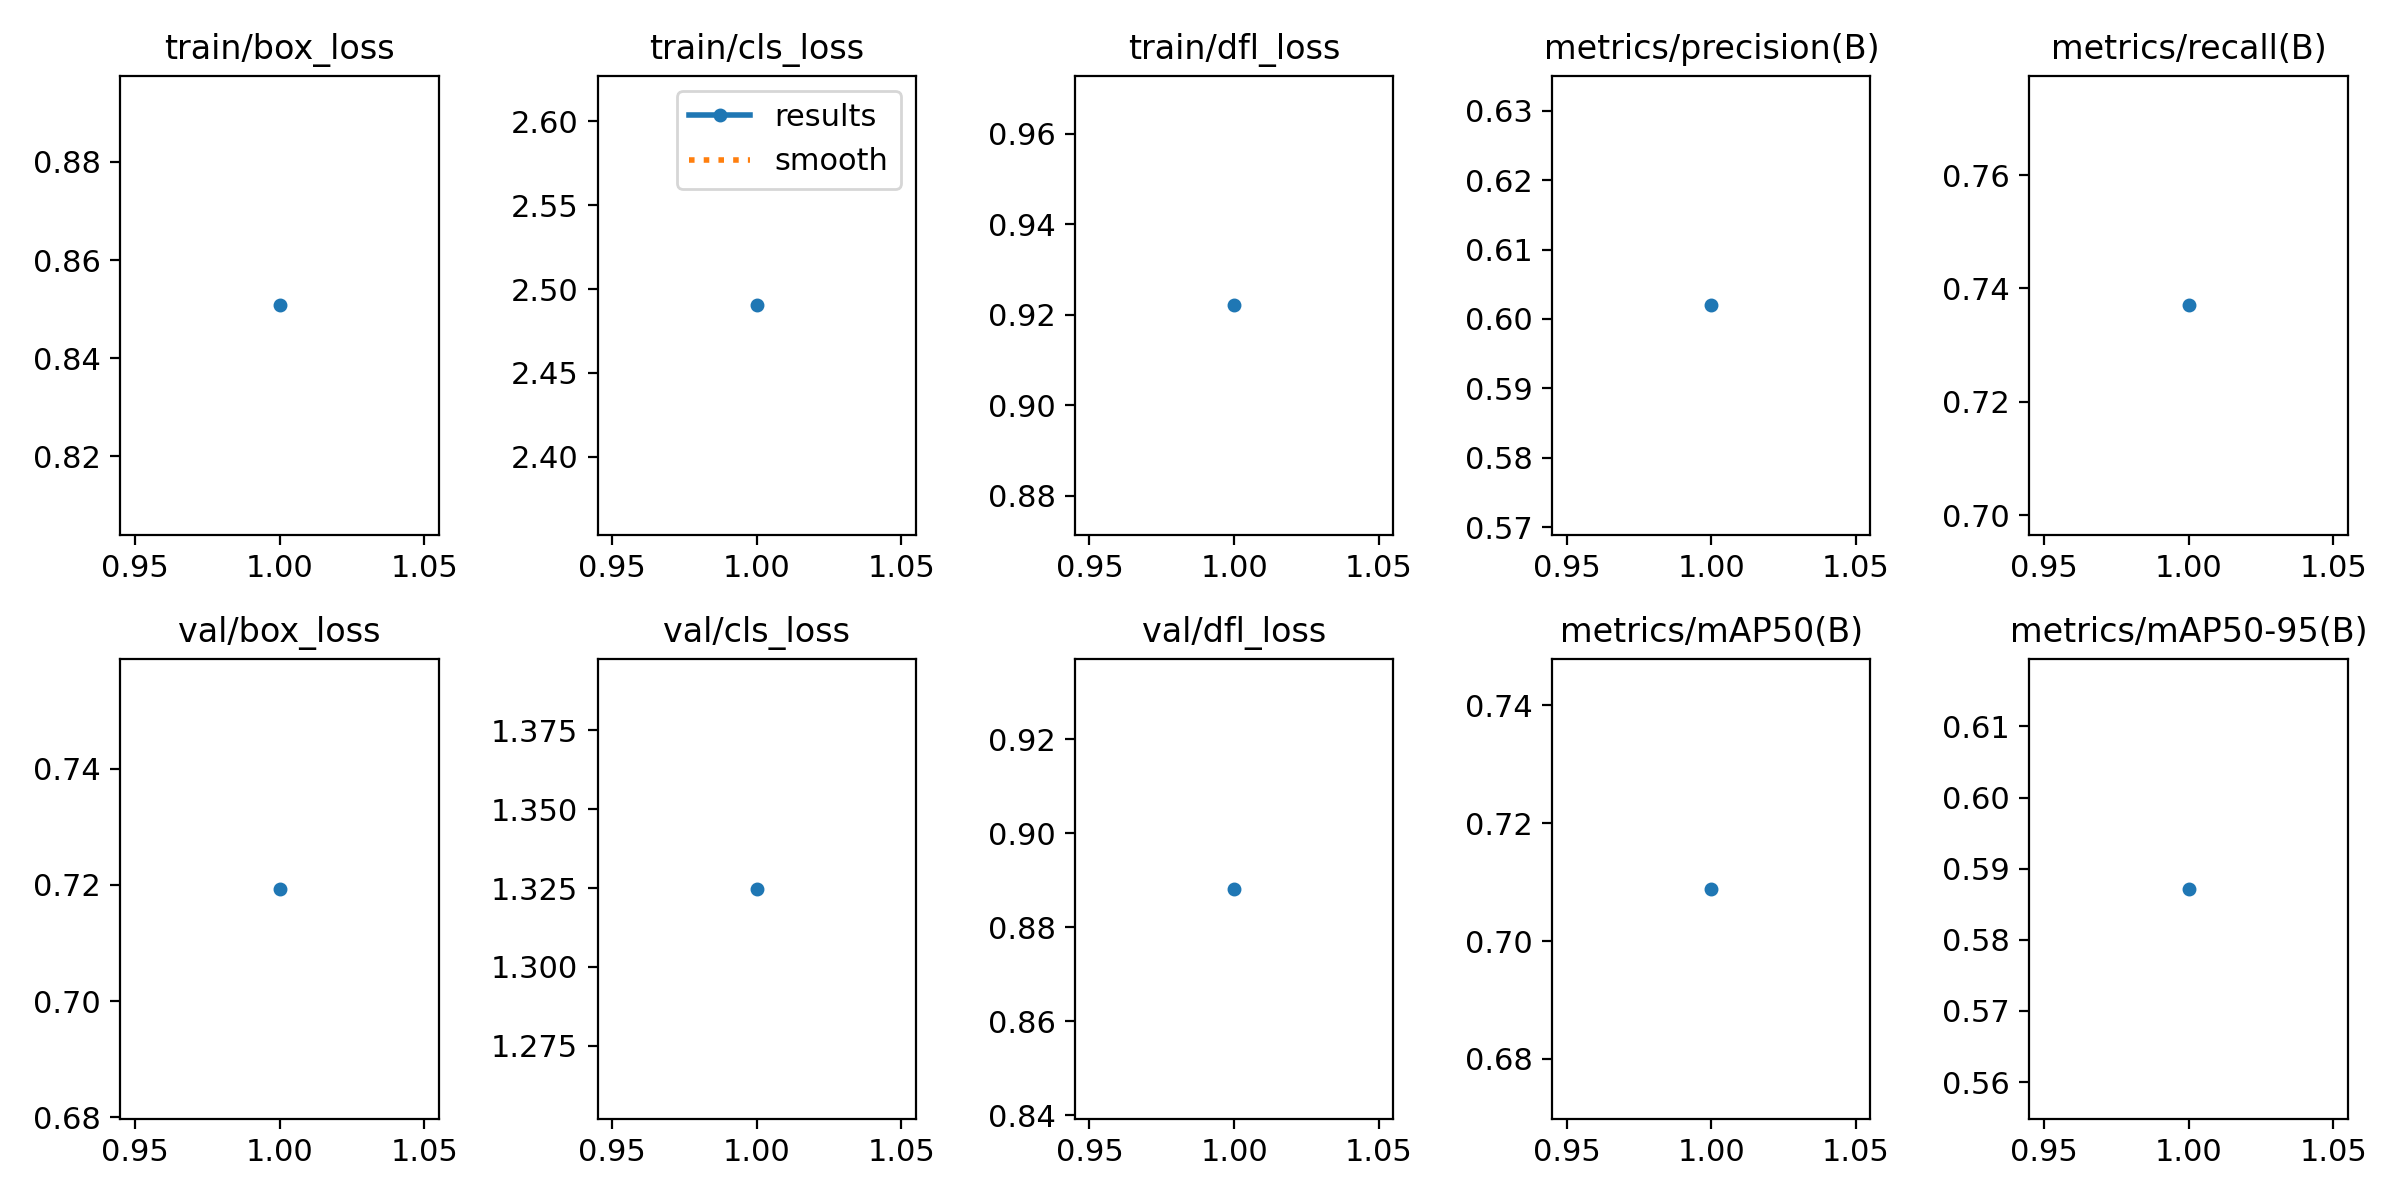

The file beside this chart, header and first rows:
epoch, time, train/box_loss, train/cls_loss, train/dfl_loss, metrics/precision(B), metrics/recall(B), metrics/mAP50(B), metrics/mAP50-95(B), val/box_loss, val/cls_loss, val/dfl_loss, lr/pg0, lr/pg1, lr/pg2
1, 33.44, 0.8508, 2.49, 0.9221, 0.6019, 0.737, 0.7088, 0.5872, 0.7193, 1.325, 0.8882, 0.0005516, 0.0005516, 0.0005516
